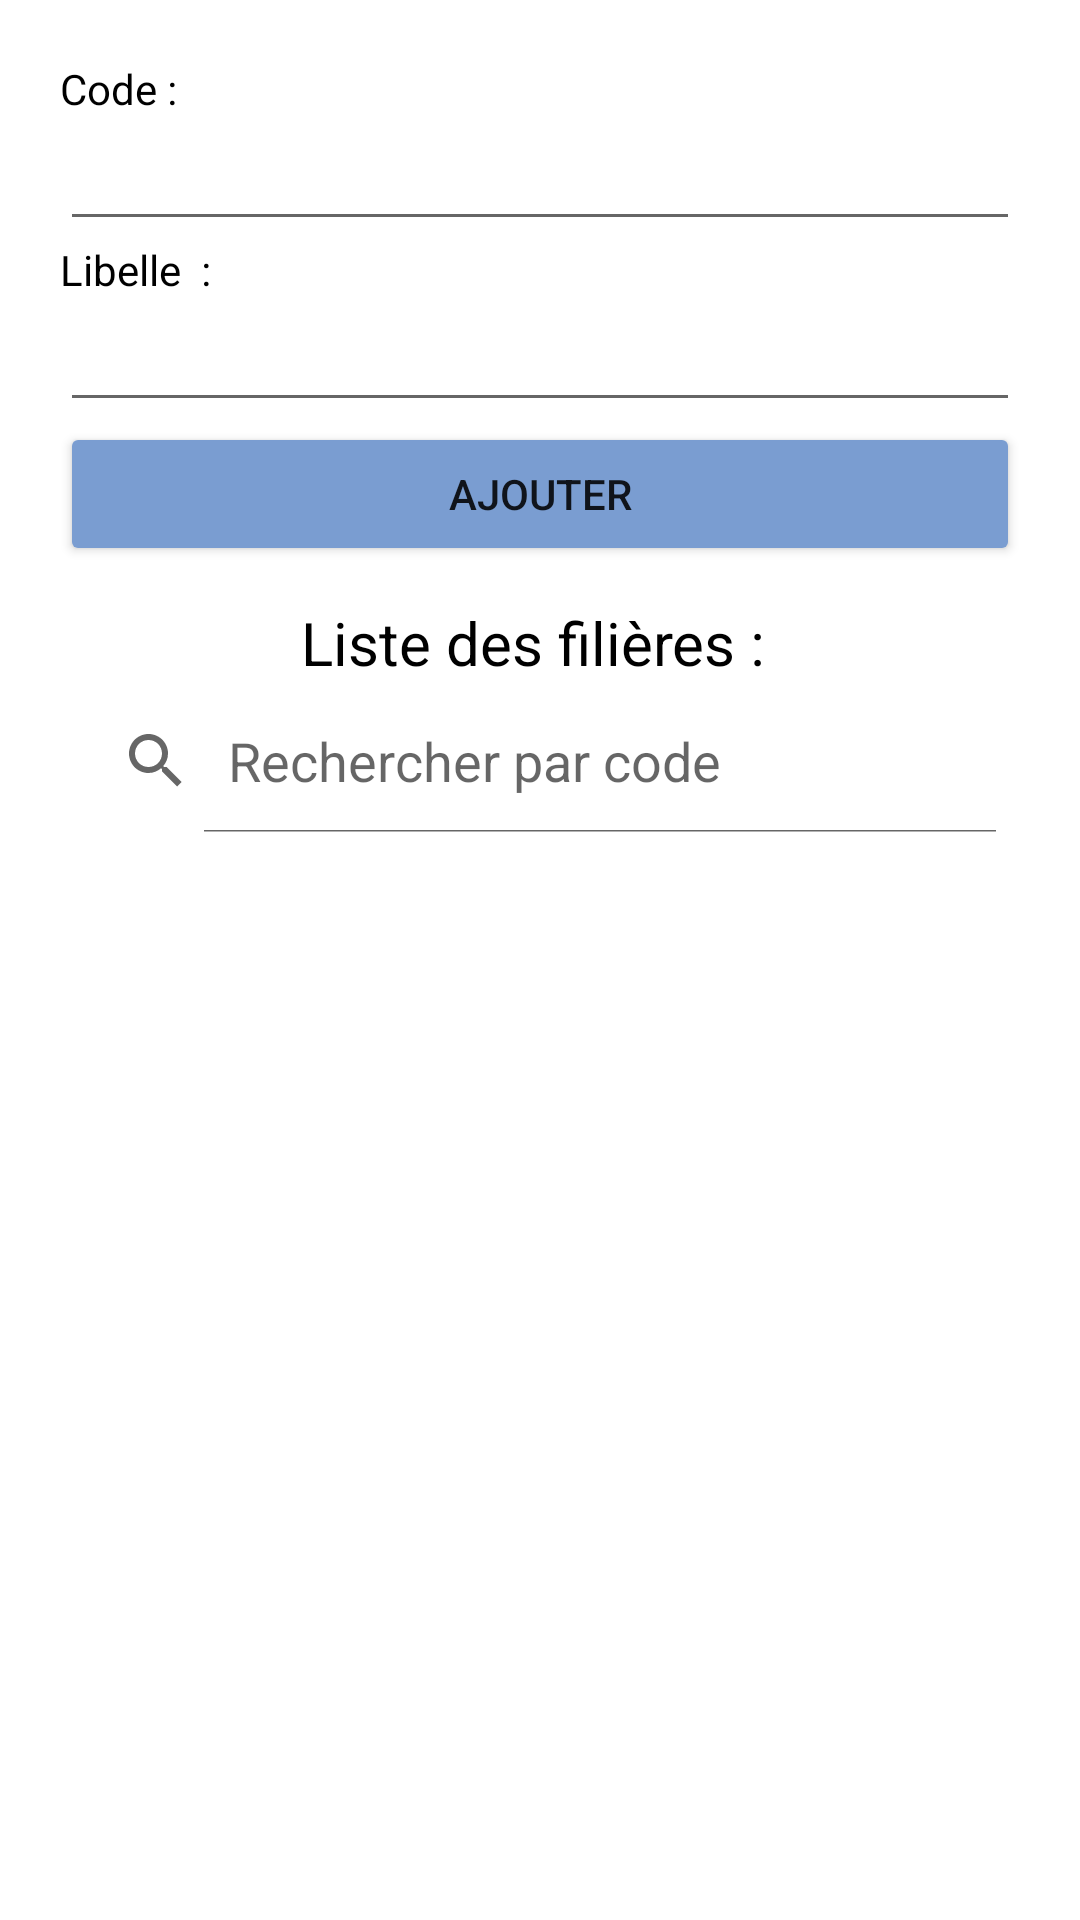

Write the Android layout XML for this screen, with the resource values it uses.
<!-- AndroidManifest.xml: application theme Theme.ProjetGestion -->
<!-- res/layout/fragment_filiere.xml -->
<?xml version="1.0" encoding="utf-8"?>
<LinearLayout xmlns:android="http://schemas.android.com/apk/res/android"
    xmlns:app="http://schemas.android.com/apk/res-auto"
    xmlns:tools="http://schemas.android.com/tools"
    android:layout_width="match_parent"
    android:layout_height="match_parent"
    android:orientation="vertical"
    android:padding="20dp"
    tools:context=".ui.home.FiliereFragment">

    <TextView
        android:id="@+id/textView3"
        android:layout_width="match_parent"
        android:layout_height="wrap_content"
        android:text="Code :"
        android:textColor="@color/black" />

    <EditText
        android:id="@+id/code"
        android:layout_width="match_parent"
        android:layout_height="wrap_content"
        android:ems="10"
        android:inputType="textPersonName" />

    <TextView
        android:id="@+id/textView4"
        android:layout_width="match_parent"
        android:layout_height="wrap_content"
        android:text="Libelle  : "
        android:textColor="@color/black" />

    <EditText
        android:id="@+id/libelle"
        android:layout_width="match_parent"
        android:layout_height="wrap_content"
        android:ems="10"
        android:inputType="textPersonName" />

    <Button
        android:id="@+id/bnAdd"
        android:layout_width="match_parent"
        android:layout_height="wrap_content"
        android:text="Ajouter"
        android:backgroundTint="@color/bleu"
        />

    <TextView
        android:id="@+id/textView2"
        android:layout_width="match_parent"
        android:layout_height="29dp"
        android:layout_marginTop="12dp"
        android:text="Liste des filières : "
        android:textAlignment="center"
        android:textColor="@color/black"
        android:textSize="20dp" />

    <SearchView
        android:id="@+id/searchView"
        android:layout_width="wrap_content"
        android:layout_height="wrap_content"
        android:iconifiedByDefault="false"
        android:queryHint="Rechercher par code"
        />

    <ScrollView
        android:layout_width="match_parent"
        android:layout_height="match_parent">

        <LinearLayout
            android:id="@+id/filiereListLayout"
            android:layout_width="match_parent"
            android:layout_height="492dp"
            android:orientation="vertical">

        </LinearLayout>
    </ScrollView>



</LinearLayout>
<!-- resources referenced by this layout -->
<resources>
  <color name="black">#FF000000</color>
  <color name="bleu">#7A9DD1</color>
  <style name="Theme.ProjetGestion" parent="Theme.MaterialComponents.DayNight.DarkActionBar">
          
          <item name="colorPrimary">@color/bleu</item>
          <item name="colorPrimaryVariant">@color/bleu</item>
          <item name="colorOnPrimary">@color/white</item>
          
          <item name="colorSecondary">@color/teal_200</item>
          <item name="colorSecondaryVariant">@color/teal_700</item>
          <item name="colorOnSecondary">@color/black</item>
          
          <item name="android:statusBarColor">?attr/colorPrimaryVariant</item>
          
      </style>
  <color name="white">#FFFFFFFF</color>
  <color name="teal_200">#FF03DAC5</color>
  <color name="teal_700">#FF018786</color>
</resources>
